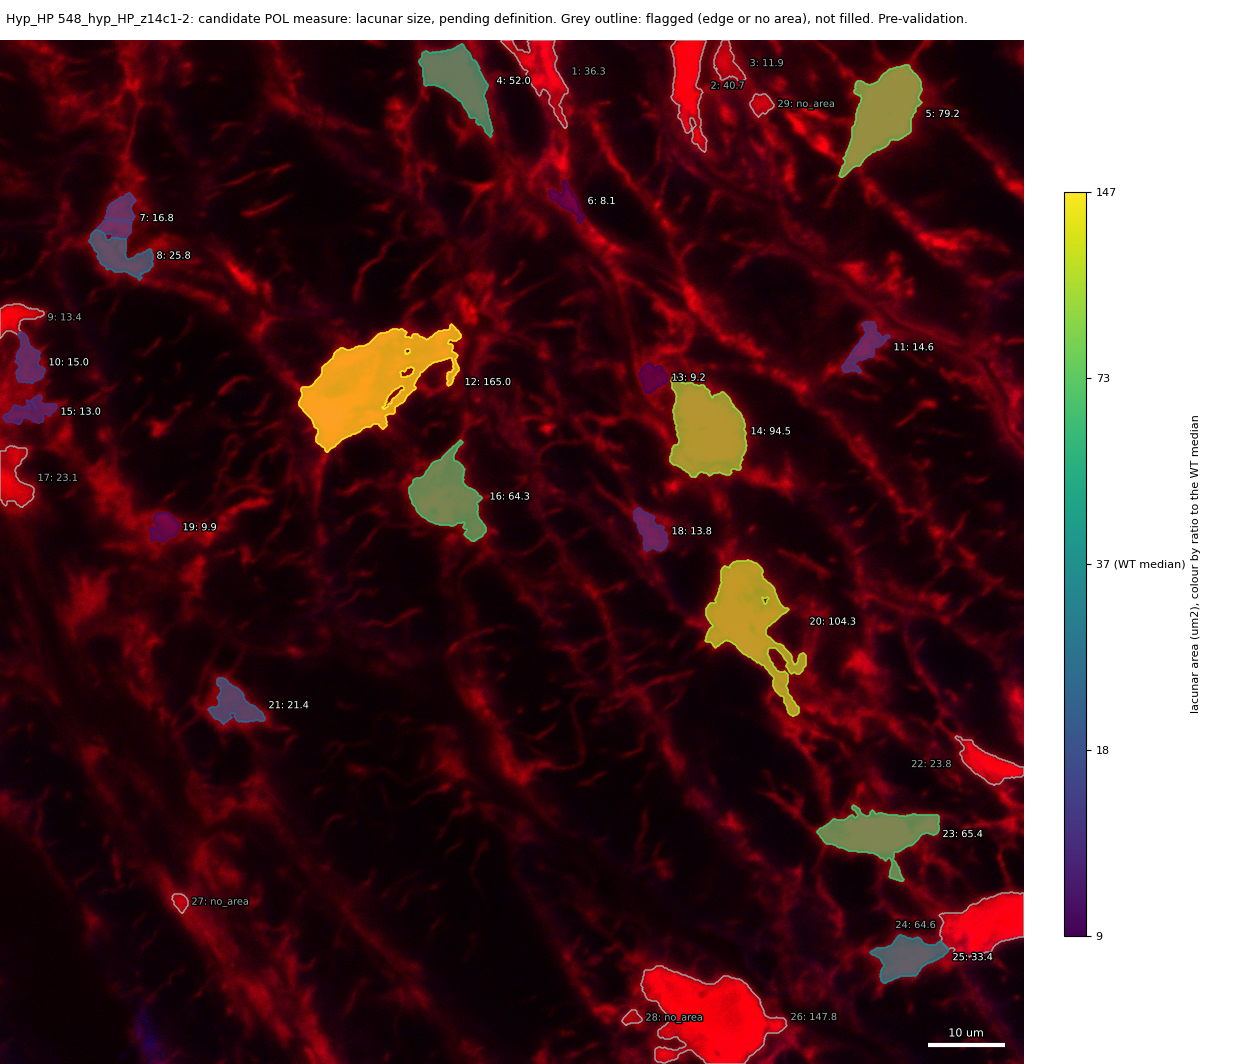

Data behind this chart, as committed beside it:
id, area_um2, ratio_to_WT_median, flag
1, 36.28, , edge
2, 40.68, , edge
3, 11.9, , edge
4, 51.95, 1.414, 
5, 79.23, 2.157, 
6, 8.061, 0.2195, 
7, 16.83, 0.4582, 
8, 25.81, 0.7026, 
9, 13.37, , edge
10, 14.96, 0.4072, 
11, 14.62, 0.398, 
12, 165, 4.492, 
13, 9.227, 0.2512, 
14, 94.47, 2.572, 
15, 13.05, 0.3552, 
16, 64.32, 1.751, 
17, 23.12, , edge
18, 13.82, 0.3764, 
19, 9.853, 0.2682, 
20, 104.3, 2.84, 
21, 21.43, 0.5834, 
22, 23.8, , edge
23, 65.44, 1.782, 
24, 64.57, , edge
25, 33.45, 0.9105, 
26, 147.8, , edge
27, , , no_area
28, , , no_area
29, , , no_area
